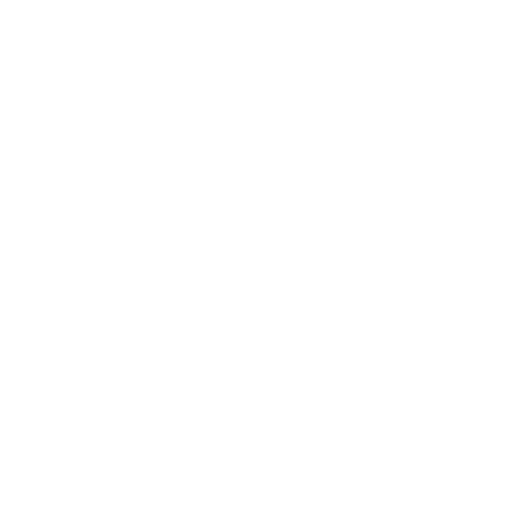
t = 0.00 s
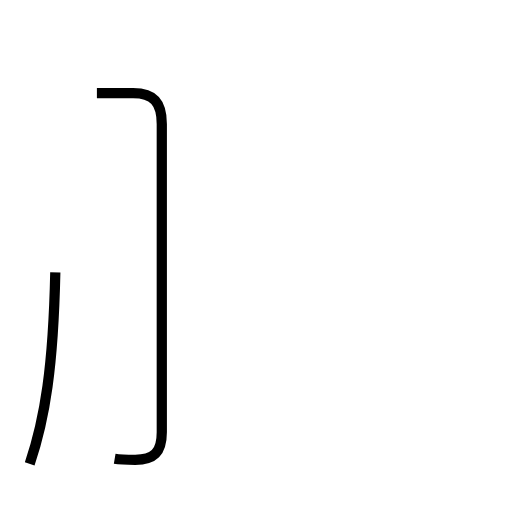
t = 1.91 s
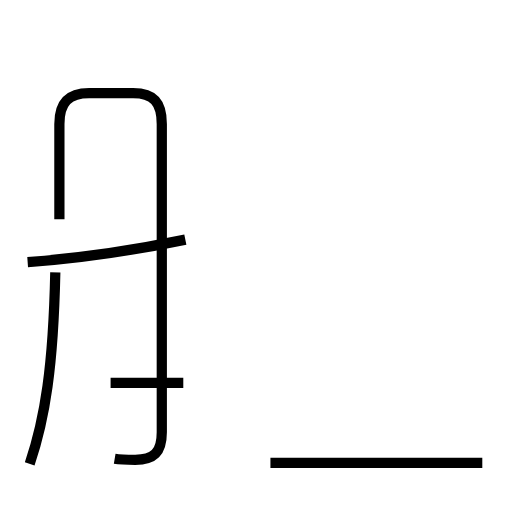
t = 3.66 s
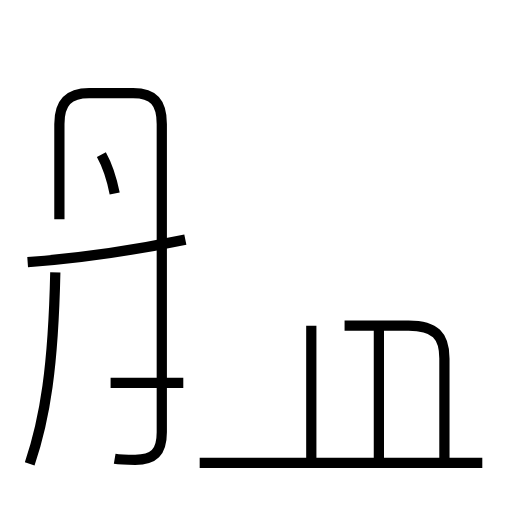
t = 5.41 s
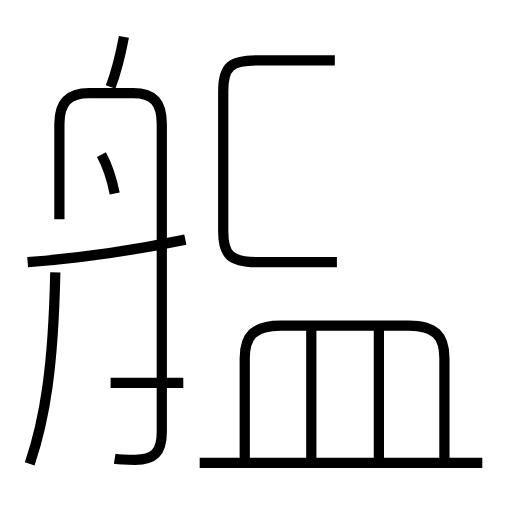
t = 7.40 s
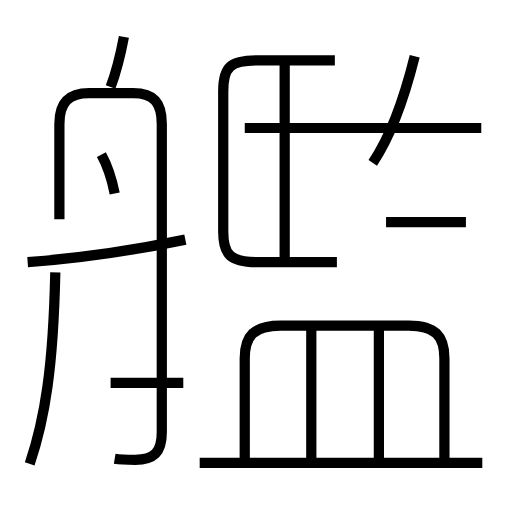
t = 9.24 s

The animated SVG that drew these frames (rendered in a browser with its animation timeline set to each time). Animation: 15 SMIL elements (animate=15); one cycle of 9.23 s.

<?xml version='1.0' encoding='utf-8'?>
<svg viewBox="0.0 -6.0 50.0 50.0" version="1.1" xmlns="http://www.w3.org/2000/svg"><rect x="-1000" y="-1000" width="2000" height="2000" stroke="white" fill="white" /><g style="fill:none;stroke:#000000;stroke-width:1"><path d="M 2.9 1.3 C 4.4 -3.1 5.2 -8.2 5.4 -17.4 " transform="translate(0.0 38.0)" stroke-dasharray="18.941650899763356" stroke-dashoffset="18.941650899763356"><animate attributeName="stroke-dashoffset" from="18.941650899763356" to="0" dur="0.5682495269929007s" begin="0s" fill="freeze" /></path><path d="M 11.2 0.8 C 11.8 0.9 12.4 0.9 13.2 0.9 C 15.0 0.9 15.8 0.2 15.8 -1.8 L 15.8 -31.9 C 15.8 -34.0 15.0 -34.9 13.0 -34.9 L 8.7 -34.9 C 6.7 -34.9 5.8 -34.0 5.8 -31.9 L 5.8 -22.6 " transform="translate(0.0 38.0)" stroke-dasharray="59.66571831940582" stroke-dashoffset="59.66571831940582"><animate attributeName="stroke-dashoffset" from="59.66571831940582" to="0" dur="1.7899715495821744s" begin="0.5682495269929007s" fill="freeze" /></path><path d="M 10.8 -6.6 L 17.9 -6.6 " transform="translate(0.0 38.0)" stroke-dasharray="7.099999999999998" stroke-dashoffset="7.099999999999998"><animate attributeName="stroke-dashoffset" from="7.099999999999998" to="0" dur="0.21299999999999994s" begin="2.358221076575075s" fill="freeze" /></path><path d="M 2.7 -18.4 C 8.2 -18.8 13.3 -19.6 18.1 -20.6 " transform="translate(0.0 38.0)" stroke-dasharray="15.567947453761752" stroke-dashoffset="15.567947453761752"><animate attributeName="stroke-dashoffset" from="15.567947453761752" to="0" dur="0.4670384236128525s" begin="2.571221076575075s" fill="freeze" /></path><path d="M 47.1 1.2 L 19.5 1.2 " transform="translate(0.0 38.0)" stroke-dasharray="27.6" stroke-dashoffset="27.6"><animate attributeName="stroke-dashoffset" from="27.6" to="0" dur="0.828s" begin="3.0382595001879276s" fill="freeze" /></path><path d="M 30.4 0.8 L 30.4 -12.2 " transform="translate(0.0 38.0)" stroke-dasharray="13.0" stroke-dashoffset="13.0"><animate attributeName="stroke-dashoffset" from="13.0" to="0" dur="0.39s" begin="3.8662595001879274s" fill="freeze" /></path><path d="M 11.2 -25.1 C 10.9 -26.6 10.4 -28.0 9.9 -28.9 " transform="translate(0.0 38.0)" stroke-dasharray="4.030442854178103" stroke-dashoffset="4.030442854178103"><animate attributeName="stroke-dashoffset" from="4.030442854178103" to="0" dur="0.12091328562534309s" begin="4.2562595001879275s" fill="freeze" /></path><path d="M 37.0 0.8 L 37.0 -12.2 " transform="translate(0.0 38.0)" stroke-dasharray="13.0" stroke-dashoffset="13.0"><animate attributeName="stroke-dashoffset" from="13.0" to="0" dur="0.39s" begin="4.37717278581327s" fill="freeze" /></path><path d="M 43.4 0.8 L 43.4 -9.0 C 43.4 -11.2 42.5 -12.2 39.9 -12.2 L 27.4 -12.2 C 24.8 -12.2 23.9 -11.2 23.9 -9.0 L 23.9 0.8 " transform="translate(0.0 38.0)" stroke-dasharray="43.13897128309643" stroke-dashoffset="43.13897128309643"><animate attributeName="stroke-dashoffset" from="43.13897128309643" to="0" dur="1.2941691384928928s" begin="4.76717278581327s" fill="freeze" /></path><path d="M 10.8 -35.5 C 11.4 -37.1 11.8 -38.8 12.1 -40.4 " transform="translate(0.0 38.0)" stroke-dasharray="5.075861260683723" stroke-dashoffset="5.075861260683723"><animate attributeName="stroke-dashoffset" from="5.075861260683723" to="0" dur="0.15227583782051168s" begin="6.061341924306163s" fill="freeze" /></path><path d="M 32.9 -18.4 L 25.2 -18.4 C 22.5 -18.4 21.8 -19.1 21.8 -21.4 L 21.8 -35.1 C 21.8 -37.5 22.5 -38.1 25.2 -38.1 L 32.7 -38.1 " transform="translate(0.0 38.0)" stroke-dasharray="39.685821556211366" stroke-dashoffset="39.685821556211366"><animate attributeName="stroke-dashoffset" from="39.685821556211366" to="0" dur="1.190574646686341s" begin="6.213617762126675s" fill="freeze" /></path><path d="M 27.8 -18.9 L 27.8 -37.8 " transform="translate(0.0 38.0)" stroke-dasharray="18.9" stroke-dashoffset="18.9"><animate attributeName="stroke-dashoffset" from="18.9" to="0" dur="0.567s" begin="7.4041924088130155s" fill="freeze" /></path><path d="M 45.5 -22.3 L 37.7 -22.3 " transform="translate(0.0 38.0)" stroke-dasharray="7.799999999999997" stroke-dashoffset="7.799999999999997"><animate attributeName="stroke-dashoffset" from="7.799999999999997" to="0" dur="0.2339999999999999s" begin="7.971192408813016s" fill="freeze" /></path><path d="M 36.4 -28.1 C 38.1 -30.6 39.5 -34.5 40.5 -38.5 " transform="translate(0.0 38.0)" stroke-dasharray="11.230083663413915" stroke-dashoffset="11.230083663413915"><animate attributeName="stroke-dashoffset" from="11.230083663413915" to="0" dur="0.33690250990241744s" begin="8.205192408813016s" fill="freeze" /></path><path d="M 47.0 -31.5 L 23.9 -31.5" transform="translate(0.0 38.0)" stroke-dasharray="23.1" stroke-dashoffset="23.1"><animate attributeName="stroke-dashoffset" from="23.1" to="0" dur="0.6930000000000001s" begin="8.542094918715433s" fill="freeze" /></path></g></svg>
